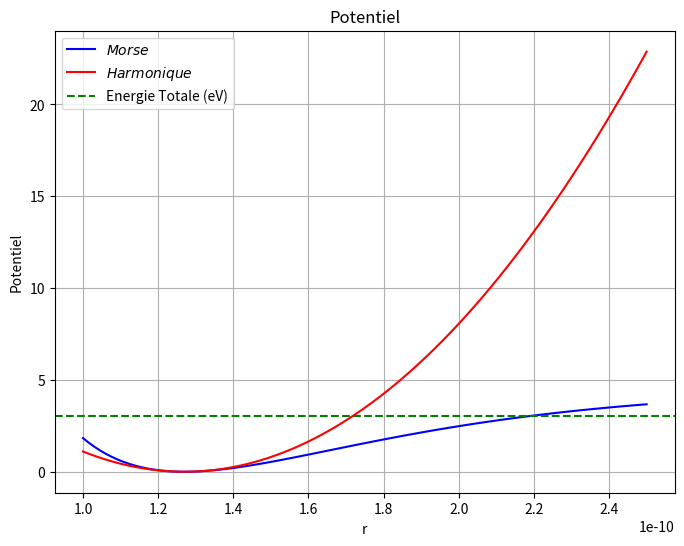

Python code for this plot:
import numpy as np
import matplotlib.pyplot as plt
from mpl_toolkits.mplot3d import Axes3D
from matplotlib.animation import FuncAnimation
from math import exp

D = 4.6141
alpha = 1.81e10
r_eq = 1.27e-10
T_ther = 10000
kB = 1.380e-23

print(3.5*kB*T_ther/(1.6e-19))
def Morse(r):
    return(D*(np.exp(-alpha*(r-r_eq))-1)**2)

def Harmonique(r):
    return D*(alpha**2)*(r-r_eq)**2

x_values = np.linspace(1e-10, 2.5e-10, 100)
y_values = Morse(x_values)
z_values = Harmonique(x_values)


plt.figure(figsize=(8, 6))
plt.plot(x_values, y_values, label=r"$Morse$", color="blue")
plt.plot(x_values, z_values, label =r"$Harmonique$", color="red")
plt.axhline(3.5*kB*T_ther/(1.6e-19), color='green', linestyle='--', label=r"Energie Totale (eV)")

plt.xlabel("r")
plt.ylabel("Potentiel")
plt.title("Potentiel")
plt.legend()
plt.grid(True)
plt.show()